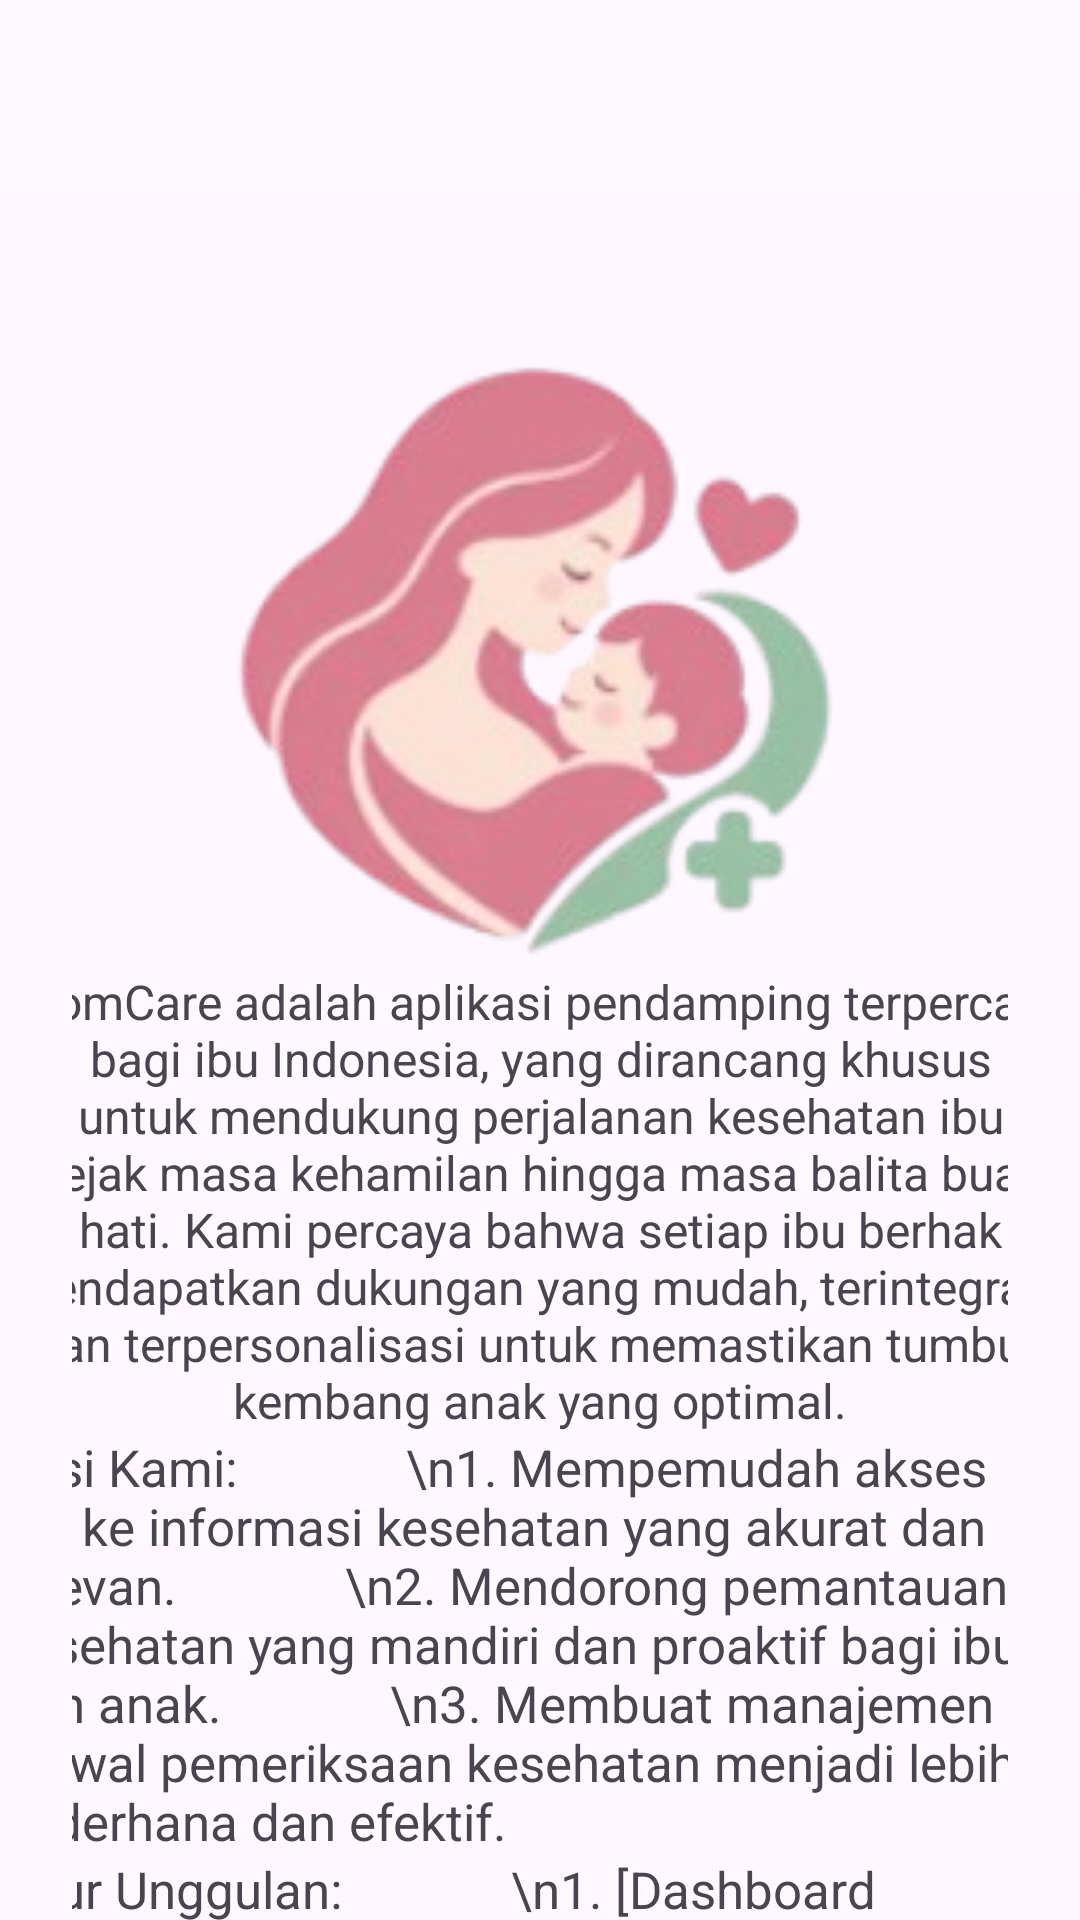

Write the Android layout XML for this screen, with the resource values it uses.
<!-- AndroidManifest.xml: application theme Theme.Mutia -->
<!-- res/layout/activity_detail.xml -->
<?xml version="1.0" encoding="utf-8"?>
<androidx.coordinatorlayout.widget.CoordinatorLayout
    xmlns:android="http://schemas.android.com/apk/res/android"
    xmlns:app="http://schemas.android.com/apk/res-auto"
    xmlns:tools="http://schemas.android.com/tools"
    android:id="@+id/main"
    android:layout_width="match_parent"
    android:layout_height="match_parent"
    tools:context=".DetailActivity">

    <com.google.android.material.appbar.AppBarLayout
        android:id="@+id/appBar"
        android:layout_width="match_parent"
        android:layout_height="wrap_content"
        android:theme="@style/ThemeOverlay.MaterialComponents.Light">

        <androidx.appcompat.widget.Toolbar
            android:id="@+id/toolbar"
            android:layout_width="match_parent"
            android:layout_height="?attr/actionBarSize"
            app:navigationIconTint="#1B1B21"
            android:background="#FBF8FF"
            app:layout_constraintEnd_toEndOf="parent"
            app:layout_constraintStart_toStartOf="parent"
            app:layout_constraintTop_toTopOf="parent"
            app:titleTextColor="#1B1B21"
            app:subtitleTextColor="#8A4B5E"
            app:layout_scrollFlags="scroll|enterAlways"
            />

    </com.google.android.material.appbar.AppBarLayout>
    <androidx.core.widget.NestedScrollView
        android:layout_width="match_parent"
        android:layout_height="match_parent"
        app:layout_behavior="@string/appbar_scrolling_view_behavior"
        android:padding="24dp"
        android:clipToPadding="false">
        <LinearLayout
            android:layout_width="match_parent"
            android:layout_height="wrap_content"
            android:orientation="vertical"
            android:gravity="center_horizontal">


            <ImageView
                android:id="@+id/imageView2"
                android:layout_width="300dp"
                android:layout_height="235dp"
                app:srcCompat="@drawable/logo"
                tools:layout_editor_absoluteX="55dp"
                tools:layout_editor_absoluteY="64dp" />

            <TextView
                android:id="@+id/textView3"
                android:layout_width="360dp"
                android:layout_height="wrap_content"
                android:gravity="center"
                android:text="MomCare adalah aplikasi pendamping terpercaya bagi ibu Indonesia, yang dirancang khusus untuk mendukung perjalanan kesehatan ibu sejak masa kehamilan hingga masa balita buah hati. Kami percaya bahwa setiap ibu berhak mendapatkan dukungan yang mudah, terintegrasi, dan terpersonalisasi untuk memastikan tumbuh kembang anak yang optimal."
                android:textSize="16dp"
                tools:layout_editor_absoluteX="25dp"
                tools:layout_editor_absoluteY="320dp" />

            <TextView
                android:id="@+id/textView6"
                android:layout_width="360dp"
                android:layout_height="wrap_content"
                android:text="Misi Kami:
            \n1. Mempemudah akses ibu ke informasi kesehatan yang akurat dan relevan.
            \n2. Mendorong pemantauan kesehatan yang mandiri dan proaktif bagi ibu dan anak.
            \n3. Membuat manajemen jadwal pemeriksaan kesehatan menjadi lebih sederhana dan efektif."
                android:textSize="17dp"
                tools:layout_editor_absoluteX="25dp"
                tools:layout_editor_absoluteY="493dp" />

            <TextView
                android:id="@+id/textView7"
                android:layout_width="360dp"
                android:layout_height="wrap_content"
                android:text="Fitur Unggulan:
            \n1. [Dashboard Personalisasi] Pantau status kesehatan ibu dan parameter vital harian.
            \n2. [Monitoring Kesehatan Ibu] Rekam berat badan, tensi darah, detak nadi, dan suhu tubuh.
            \n3. [Jadwal Pemeriksaan] Ingat kapan pemeriksaan kehamilan dan jadwal minum obat/vitamin selanjutnya."
                android:textSize="17dp"
                tools:layout_editor_absoluteX="20dp"
                tools:layout_editor_absoluteY="656dp" />

        </LinearLayout>
    </androidx.core.widget.NestedScrollView>

</androidx.coordinatorlayout.widget.CoordinatorLayout>
<!-- resources referenced by this layout -->
<resources>
  <!-- drawable logo: png bitmap (drawable, 110924 bytes) -->
  <style name="Theme.Mutia" parent="Base.Theme.Mutia" />
  <style name="Base.Theme.Mutia" parent="Theme.Material3.DayNight.NoActionBar">
          
          
      </style>
</resources>
